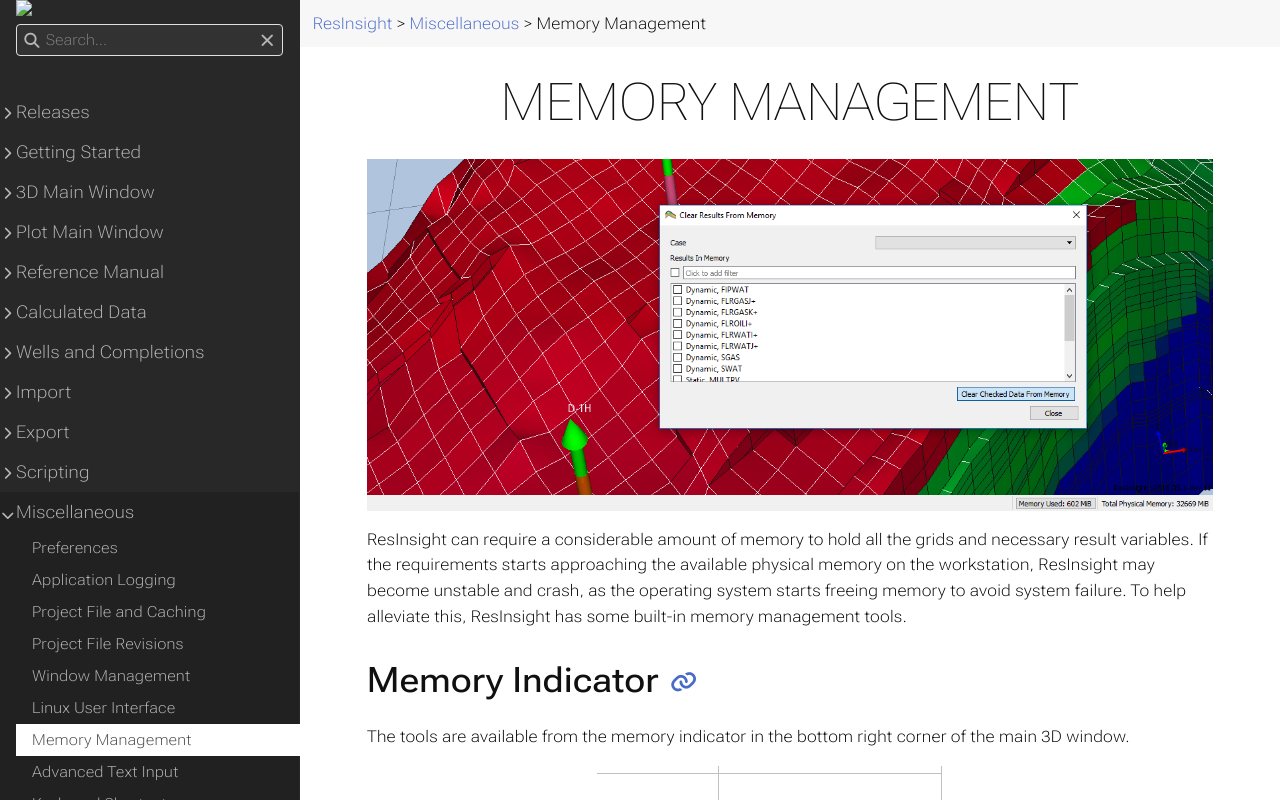

repository: OPM/ResInsight-UserDocumentation · page: misc/memorymanagement/index.html · generator: sphinx

+++
title = "Memory Management"

weight = 20
+++

![](/images/3d-main-window/MemoryManagementBanner.png)

ResInsight can require a considerable amount of memory to hold all the grids and necessary result variables. If the requirements starts approaching the available physical memory on the workstation, ResInsight may become unstable and crash, as the operating system starts freeing memory to avoid system failure. To help alleviate this, ResInsight has some built-in memory management tools.

## Memory Indicator
The tools are available from the memory indicator in the bottom right corner of the main 3D window.

![](/images/3d-main-window/MemoryIndicator.png)

If the available physical memory dips below 5% of the total physical memory on Windows, a warning will be displayed in the memory indicator. This threshold is 17.5% on Linux, as the memory manager on Linux is more likely to start stopping processes when memory is low. The amount of memory used will also be displayed in progress bars during operations in ResInsight if the available memory is less than 50% of total physical memory. In any case, ResInsight is likely to be stopped without warning by the operating system if the amount of used memory starts approaching the total physical memory on the computer.

## Memory Management Tool

It is possible to click on the memory used indicator to open up a dialog allowing the user to clear results from memory when they are no longer required. Any tool that is not currently used in a view may be cleared by selecting the result and clicking the **Clear Checked Data From Memory**. Note that, depending on your operating system, this may not result in a reduction in the memory reserved by the application. However, the actual use will have gone down and it may now be possible to run more operations without running out of memory.

Detailed usage of memory can be seen by clicking **Show Memory Report**.
![](/images/misc/MemoryUsage.png)

By default, results will be shown for the active case. However, a specific case may be selected in the top drop down list. The pictures below show the dialog for both Eclipse and Abaqus results.

![](/images/3d-main-window/MemoryTool.png) ![](/images/3d-main-window/MemoryToolGeoMech.png)
